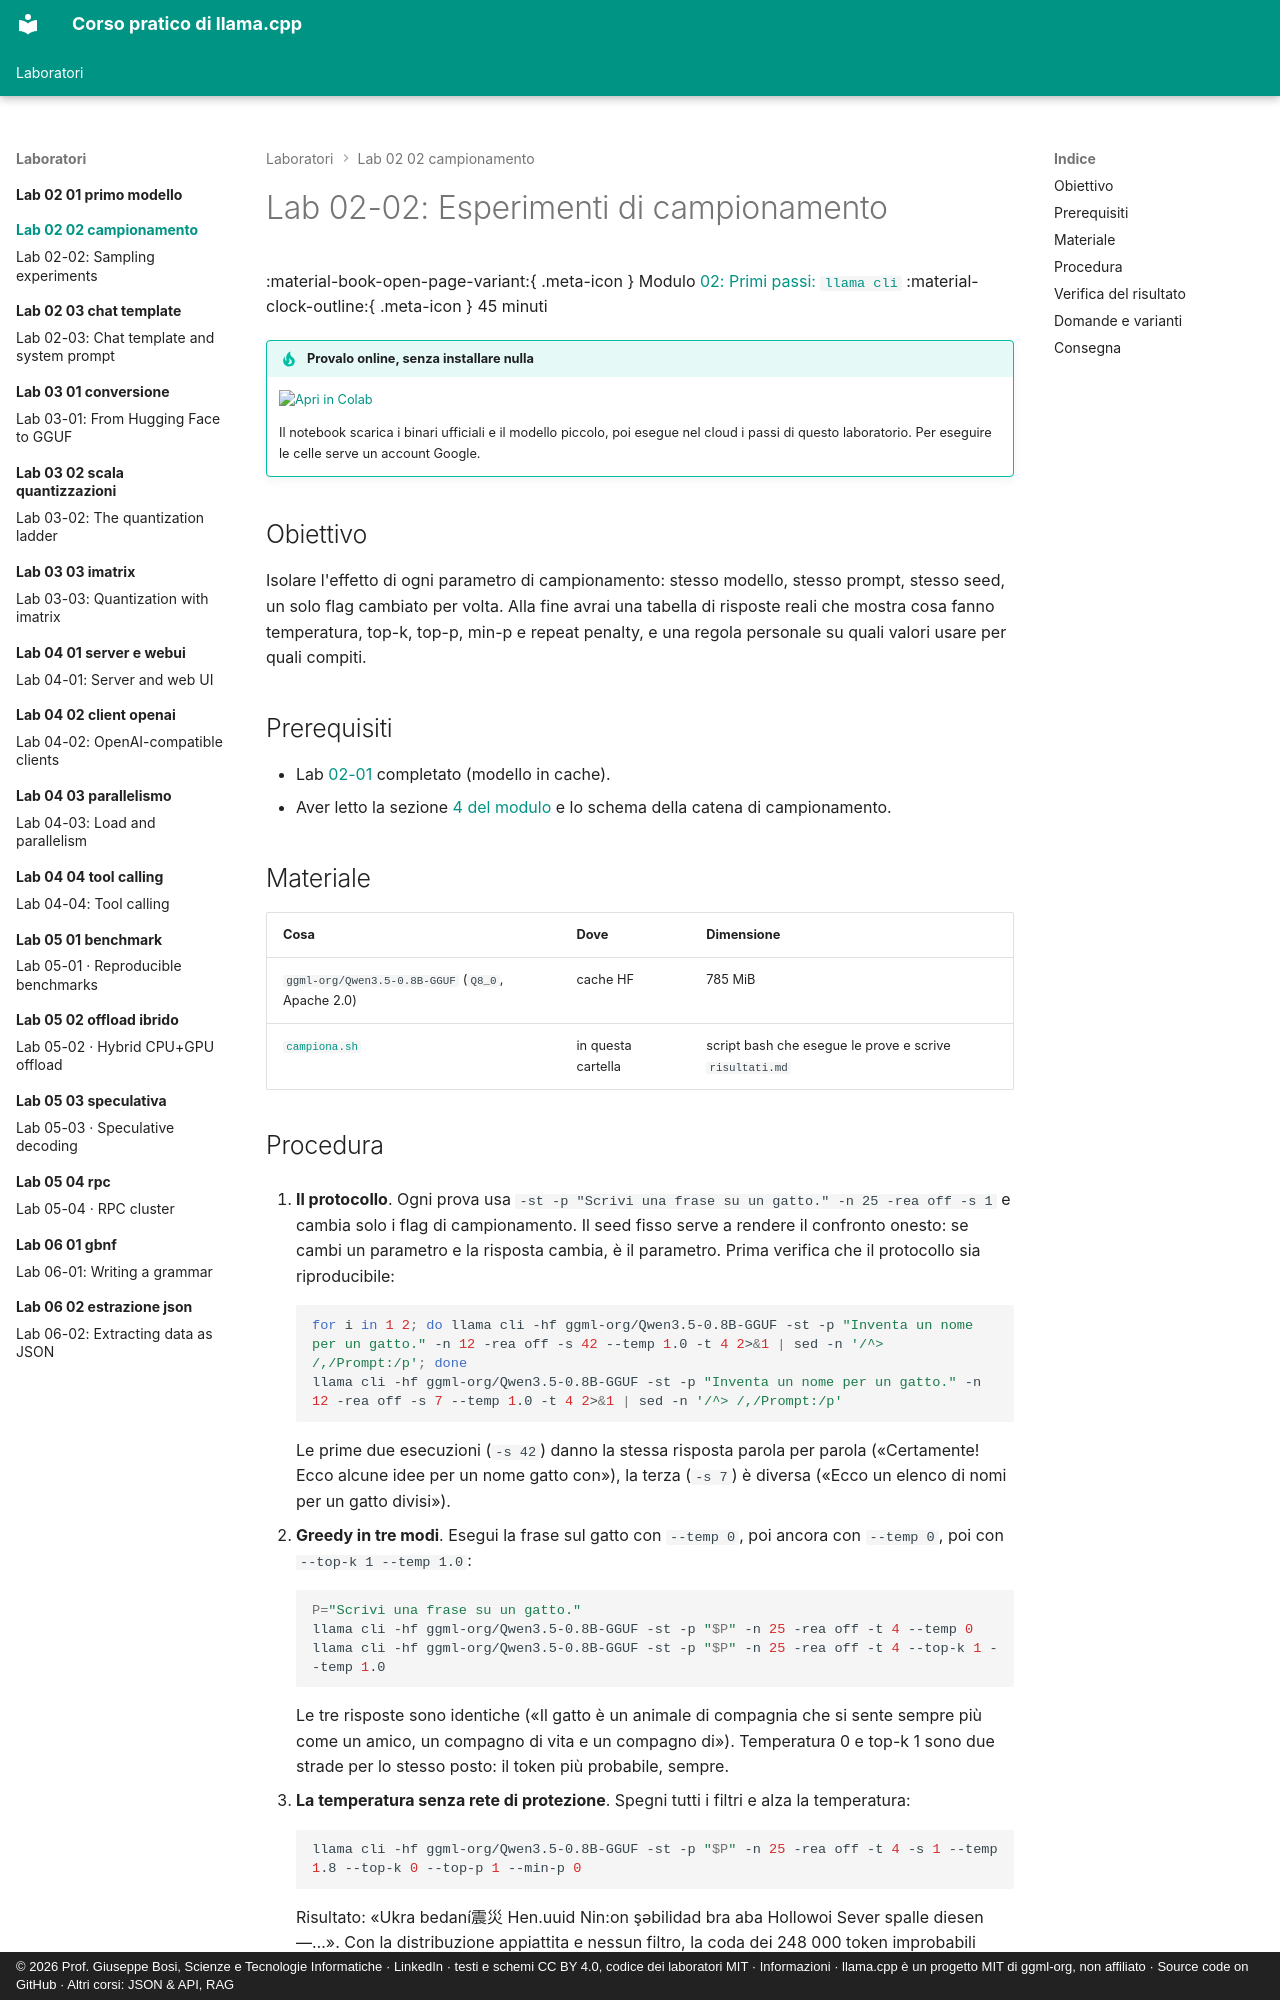

repository: JoeBosi/llama-cpp-course · page: laboratori/lab-02-02-campionamento/index.html · generator: mkdocs · copyright: © 2026 Prof. Giuseppe Bosi, Scienze e Tecnologie Informatiche · LinkedIn · testi e schemi CC BY 4.0, codice dei laboratori MIT · Informazioni · llama.cpp è un progetto MIT di ggml-org, non affiliato · Source code on GitHub · Altri corsi: JSON & API, RAG

# Lab 02-02: Esperimenti di campionamento

<div class="meta" markdown>
<span class="meta-item">:material-book-open-page-variant:{ .meta-icon } Modulo <a href="../../moduli/02-primi-passi/README.md">02: Primi passi: `llama cli`</a></span>
<span class="meta-item">:material-clock-outline:{ .meta-icon } 45 minuti</span>
</div>

!!! tip "Provalo online, senza installare nulla"
    [![Apri in Colab](../../assets/img/apri-in-colab.svg){ width=190 }](https://colab.research.google.com/github/JoeBosi/llama-cpp-course/blob/main/notebooks/lab-02-primi-passi.ipynb){ target=_blank }

    Il notebook scarica i binari ufficiali e il modello piccolo, poi esegue nel cloud i passi di questo laboratorio. Per eseguire le celle serve un account Google.

## Obiettivo

Isolare l'effetto di ogni parametro di campionamento: stesso modello, stesso prompt, stesso seed, un solo
flag cambiato per volta. Alla fine avrai una tabella di risposte reali che mostra cosa fanno temperatura,
top-k, top-p, min-p e repeat penalty, e una regola personale su quali valori usare per quali compiti.

## Prerequisiti

- Lab [02-01](../lab-02-01-primo-modello/README.md) completato (modello in cache).
- Aver letto la sezione [4 del modulo](../../moduli/02-primi-passi/README.md#4-il-campionamento-da-248-320-logit-a-un-token) e lo schema della catena di campionamento.

## Materiale

| Cosa | Dove | Dimensione |
|---|---|---|
| `ggml-org/Qwen3.5-0.8B-GGUF` (`Q8_0`, Apache 2.0) | cache HF | 785 MiB |
| [`campiona.sh`](campiona.sh) | in questa cartella | script bash che esegue le prove e scrive `risultati.md` |
